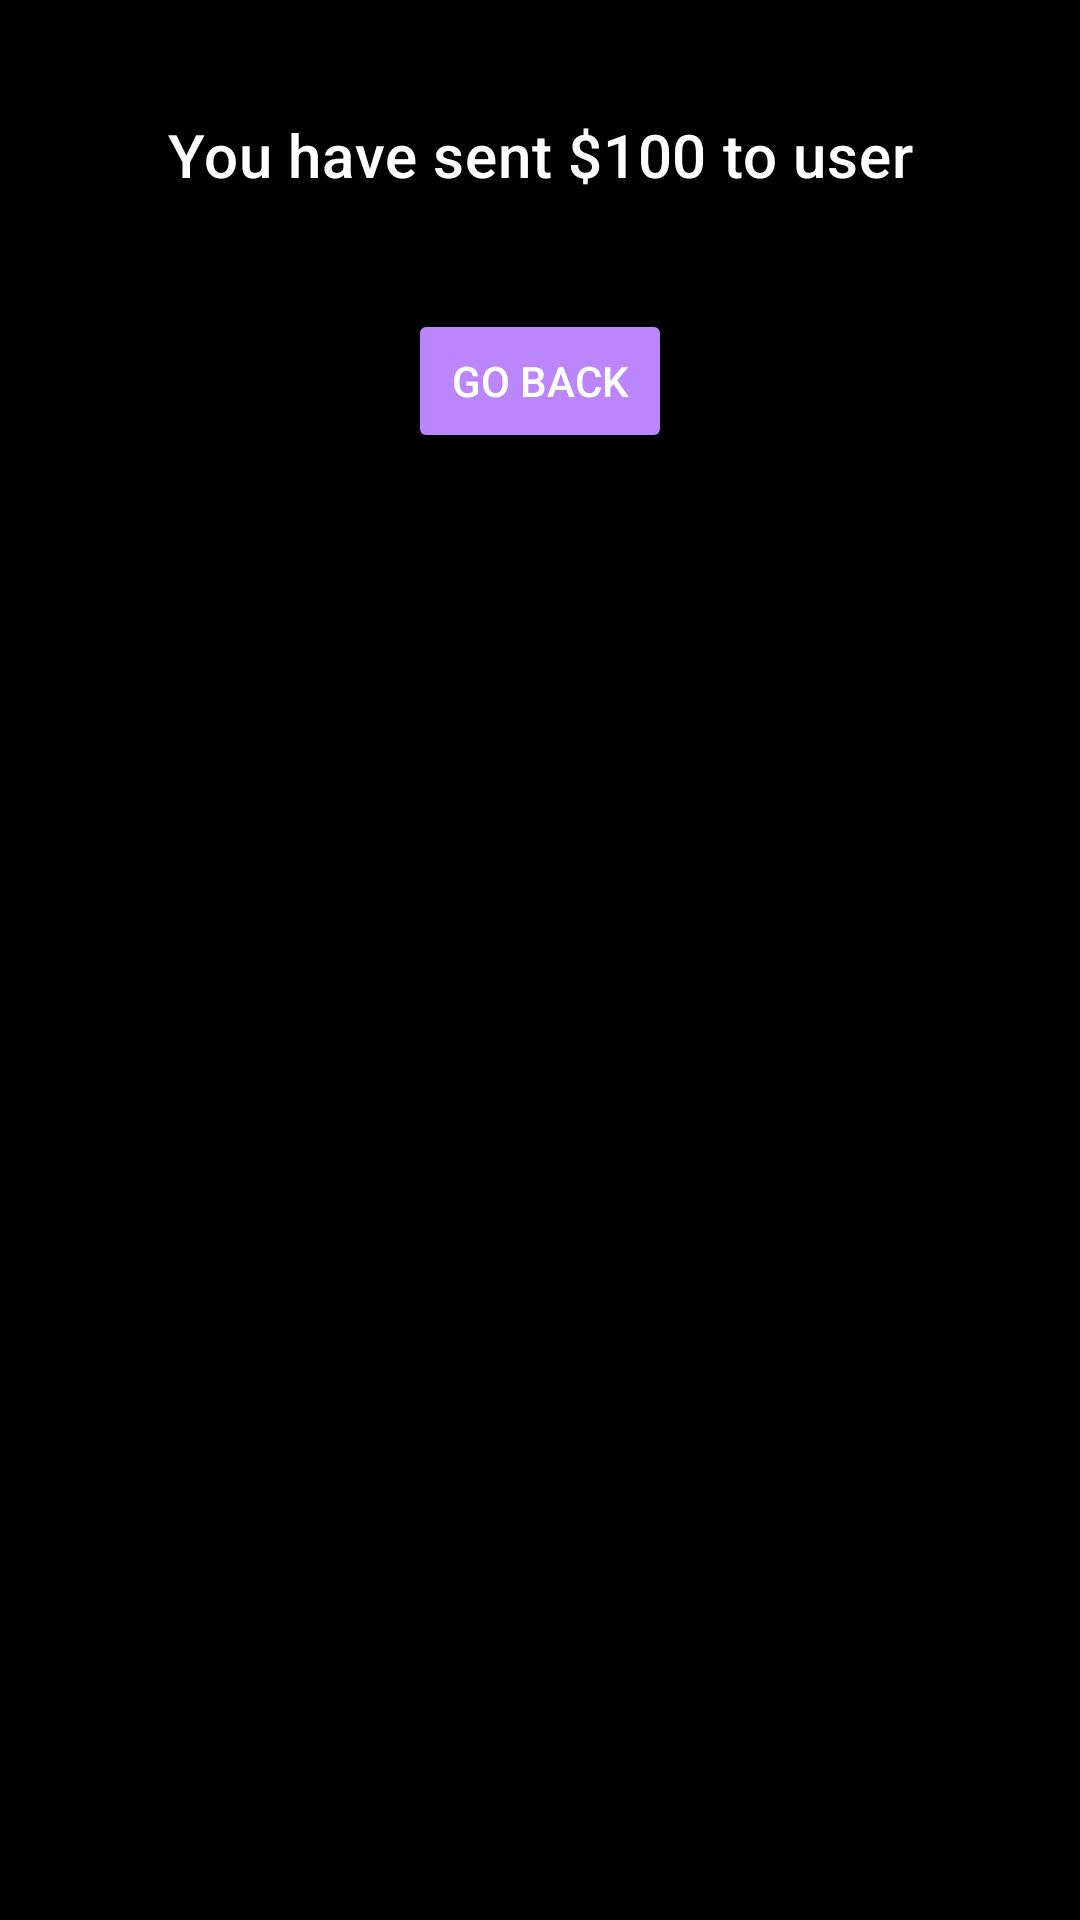

This screen was rendered from an Android layout file. Write that file and the resources it references.
<!-- AndroidManifest.xml: application theme Theme.ElectroBank -->
<!-- res/layout/send_money_notify_dialog.xml -->
<?xml version="1.0" encoding="utf-8"?>
<RelativeLayout xmlns:android="http://schemas.android.com/apk/res/android"
    android:layout_width="match_parent"
    android:background="@color/black"
    android:layout_height="wrap_content">

    <TextView
        android:id="@+id/sent_to"
        android:layout_width="match_parent"
        android:layout_height="wrap_content"
        android:textAlignment="center"
        android:layout_marginTop="30dp"
        android:layout_marginBottom="30dp"
        android:padding="8dp"
        android:layout_alignParentTop="true"
        android:text="You have sent $100 to user"
        android:textAppearance="@style/TextAppearance.MaterialComponents.Headline6"
        android:textColor="@color/white" />

    <Button
        android:id="@+id/goBackBtn"
        android:layout_width="wrap_content"
        android:layout_centerHorizontal="true"
        android:layout_height="wrap_content"
        android:layout_marginStart="8dp"
        android:layout_marginEnd="8dp"
        android:backgroundTint="@color/purple_200"
        android:text="Go Back"
        android:textColor="@color/white"
        android:layout_below="@id/sent_to" />
</RelativeLayout>
<!-- resources referenced by this layout -->
<resources>
  <color name="black">#FF000000</color>
  <color name="purple_200">#FFBB86FC</color>
  <color name="white">#FFFFFFFF</color>
  <style name="Theme.ElectroBank" parent="Theme.MaterialComponents.DayNight.NoActionBar">
          
          <item name="colorPrimary">@color/purple_500</item>
          <item name="colorPrimaryVariant">@color/purple_700</item>
          <item name="colorOnPrimary">@color/white</item>
          
          <item name="colorSecondary">@color/teal_200</item>
          <item name="colorSecondaryVariant">@color/teal_700</item>
          <item name="colorOnSecondary">@color/black</item>
          
          <item name="android:statusBarColor" tools:targetApi="l">?attr/colorPrimaryVariant</item>
          
      </style>
  <color name="purple_500">#AEAA87</color>
  <color name="purple_700">#D3C6A2</color>
  <color name="teal_200">#FF03DAC5</color>
  <color name="teal_700">#FF018786</color>
</resources>
